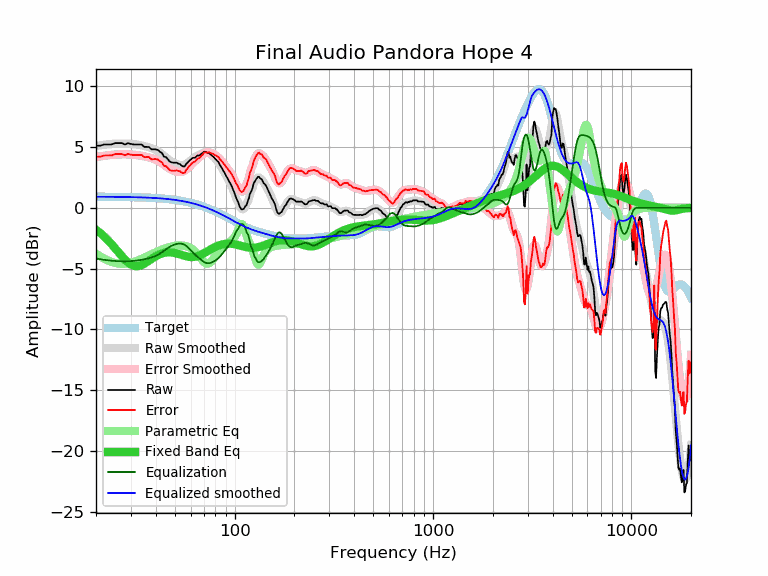

Source data for this figure (header and first rows):
frequency, raw, error, smoothed, error_smoothed, equalization, parametric_eq, equalized_raw, equalized_smoothed, target
20, 5.11, 4.20, 5.08, 4.17, -4.17, -1.80, 0.94, 0.91, 0.91
21, 5.11, 4.20, 5.14, 4.23, -4.23, -2.07, 0.88, 0.91, 0.91
22, 5.21, 4.30, 5.19, 4.28, -4.28, -2.36, 0.93, 0.91, 0.91
23, 5.21, 4.30, 5.23, 4.32, -4.32, -2.67, 0.89, 0.91, 0.91
24, 5.21, 4.31, 5.26, 4.35, -4.35, -3.00, 0.85, 0.90, 0.90
25, 5.32, 4.42, 5.28, 4.38, -4.38, -3.34, 0.94, 0.90, 0.90
26, 5.32, 4.42, 5.29, 4.39, -4.39, -3.68, 0.93, 0.90, 0.90
27, 5.32, 4.43, 5.29, 4.40, -4.40, -3.99, 0.92, 0.89, 0.89
28, 5.21, 4.32, 5.29, 4.40, -4.40, -4.27, 0.81, 0.89, 0.89
29, 5.32, 4.43, 5.28, 4.40, -4.40, -4.50, 0.92, 0.89, 0.89
30, 5.25, 4.37, 5.26, 4.38, -4.38, -4.67, 0.87, 0.88, 0.88
31, 5.21, 4.33, 5.24, 4.36, -4.36, -4.77, 0.85, 0.87, 0.87
32, 5.21, 4.34, 5.21, 4.34, -4.34, -4.80, 0.87, 0.87, 0.87
33, 5.21, 4.35, 5.17, 4.31, -4.31, -4.78, 0.90, 0.86, 0.86
34, 5.21, 4.35, 5.13, 4.27, -4.27, -4.70, 0.94, 0.86, 0.86
35, 5.01, 4.16, 5.08, 4.23, -4.23, -4.60, 0.78, 0.85, 0.85
36, 5.01, 4.17, 5.03, 4.19, -4.19, -4.48, 0.82, 0.84, 0.84
37, 5.00, 4.17, 4.98, 4.14, -4.14, -4.35, 0.86, 0.83, 0.83
38, 4.81, 3.99, 4.91, 4.09, -4.09, -4.22, 0.72, 0.82, 0.82
39, 4.81, 4.00, 4.84, 4.03, -4.03, -4.10, 0.78, 0.81, 0.81
40, 4.81, 4.01, 4.76, 3.96, -3.96, -3.99, 0.85, 0.80, 0.80
41, 4.76, 3.97, 4.66, 3.87, -3.87, -3.90, 0.89, 0.79, 0.79
42, 4.61, 3.83, 4.55, 3.77, -3.77, -3.82, 0.84, 0.78, 0.78
43, 4.51, 3.74, 4.42, 3.66, -3.66, -3.76, 0.85, 0.76, 0.76
44, 4.21, 3.46, 4.29, 3.54, -3.54, -3.71, 0.67, 0.75, 0.75
45, 4.17, 3.43, 4.16, 3.42, -3.42, -3.68, 0.75, 0.74, 0.74
46, 4.01, 3.29, 4.03, 3.31, -3.31, -3.67, 0.70, 0.72, 0.72
47, 3.81, 3.10, 3.92, 3.21, -3.21, -3.66, 0.60, 0.70, 0.70
48, 3.75, 3.06, 3.82, 3.13, -3.13, -3.67, 0.62, 0.69, 0.69
49, 3.71, 3.04, 3.73, 3.06, -3.06, -3.69, 0.65, 0.67, 0.67
50, 3.71, 3.06, 3.66, 3.01, -3.01, -3.72, 0.70, 0.65, 0.65
51, 3.71, 3.08, 3.60, 2.97, -2.97, -3.75, 0.74, 0.63, 0.63
52, 3.63, 3.02, 3.56, 2.95, -2.95, -3.79, 0.68, 0.61, 0.61
53, 3.60, 3.01, 3.53, 2.94, -2.94, -3.83, 0.66, 0.59, 0.59
54, 3.47, 2.90, 3.52, 2.95, -2.95, -3.87, 0.52, 0.57, 0.57
55, 3.40, 2.86, 3.53, 2.99, -2.99, -3.92, 0.41, 0.54, 0.54
56, 3.40, 2.88, 3.57, 3.05, -3.05, -3.95, 0.35, 0.52, 0.52
57, 3.61, 3.12, 3.63, 3.13, -3.13, -3.99, 0.47, 0.49, 0.49
58, 3.72, 3.25, 3.71, 3.24, -3.24, -4.01, 0.48, 0.47, 0.47
59, 3.87, 3.43, 3.80, 3.36, -3.36, -4.03, 0.51, 0.44, 0.44
60, 3.95, 3.54, 3.89, 3.48, -3.48, -4.05, 0.47, 0.41, 0.41
61, 4.07, 3.69, 3.99, 3.61, -3.61, -4.05, 0.46, 0.38, 0.38
62, 4.12, 3.77, 4.08, 3.72, -3.72, -4.04, 0.40, 0.35, 0.35
63, 4.11, 3.79, 4.15, 3.83, -3.83, -4.03, 0.28, 0.32, 0.32
64, 4.21, 3.92, 4.22, 3.93, -3.93, -4.01, 0.27, 0.29, 0.29
65, 4.31, 4.05, 4.29, 4.03, -4.03, -3.98, 0.28, 0.26, 0.26
66, 4.29, 4.06, 4.35, 4.13, -4.13, -3.94, 0.16, 0.23, 0.23
67, 4.35, 4.16, 4.41, 4.22, -4.22, -3.89, 0.13, 0.19, 0.19
68, 4.45, 4.29, 4.46, 4.30, -4.30, -3.85, 0.14, 0.16, 0.16
69, 4.51, 4.39, 4.51, 4.38, -4.38, -3.79, 0.13, 0.12, 0.12
70, 4.61, 4.52, 4.54, 4.45, -4.45, -3.74, 0.16, 0.09, 0.09
71, 4.61, 4.56, 4.55, 4.50, -4.50, -3.68, 0.10, 0.05, 0.05
72, 4.57, 4.56, 4.55, 4.54, -4.54, -3.62, 0.03, 0.01, 0.01
73, 4.51, 4.53, 4.53, 4.56, -4.56, -3.57, -0.05, -0.03, -0.03
74, 4.51, 4.57, 4.49, 4.56, -4.56, -3.51, -0.05, -0.06, -0.06
75, 4.43, 4.53, 4.44, 4.54, -4.54, -3.45, -0.11, -0.10, -0.10
76, 4.36, 4.50, 4.37, 4.51, -4.51, -3.40, -0.15, -0.14, -0.14
77, 4.28, 4.46, 4.30, 4.48, -4.48, -3.35, -0.20, -0.18, -0.18
78, 4.21, 4.43, 4.21, 4.43, -4.43, -3.30, -0.23, -0.22, -0.22
79, 4.11, 4.37, 4.12, 4.39, -4.39, -3.25, -0.28, -0.26, -0.26
... 553 more rows
